Run: headless pygame with SDL's dummy video driver; simulated clock (each Clock.tick advances the game by its frame time, no real sleeping); random seed 0; keys injected as events and as key.get_pressed() state; no mouse input.
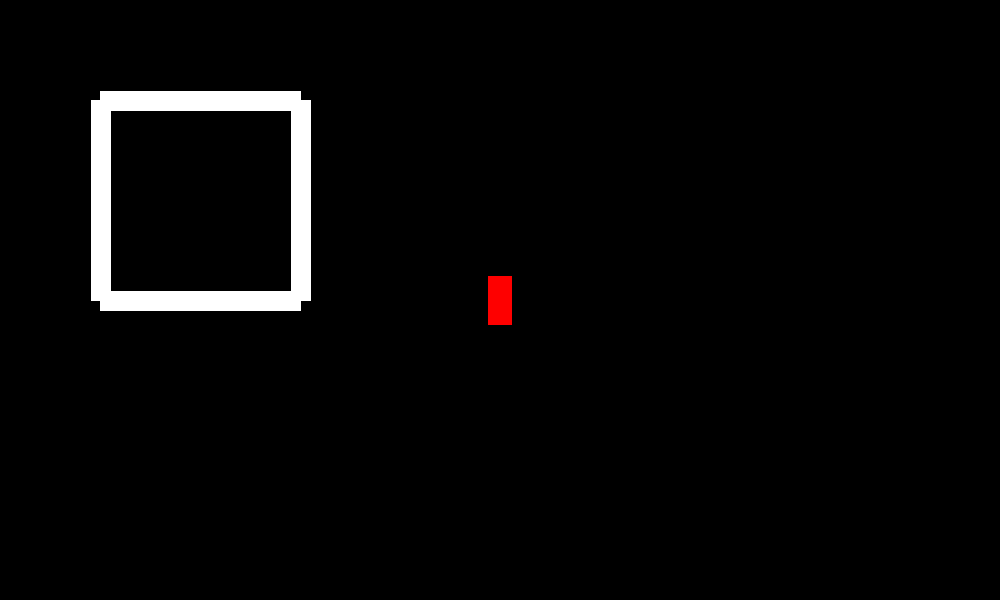
Frame 1 of 4 · flips 1–60 · no input
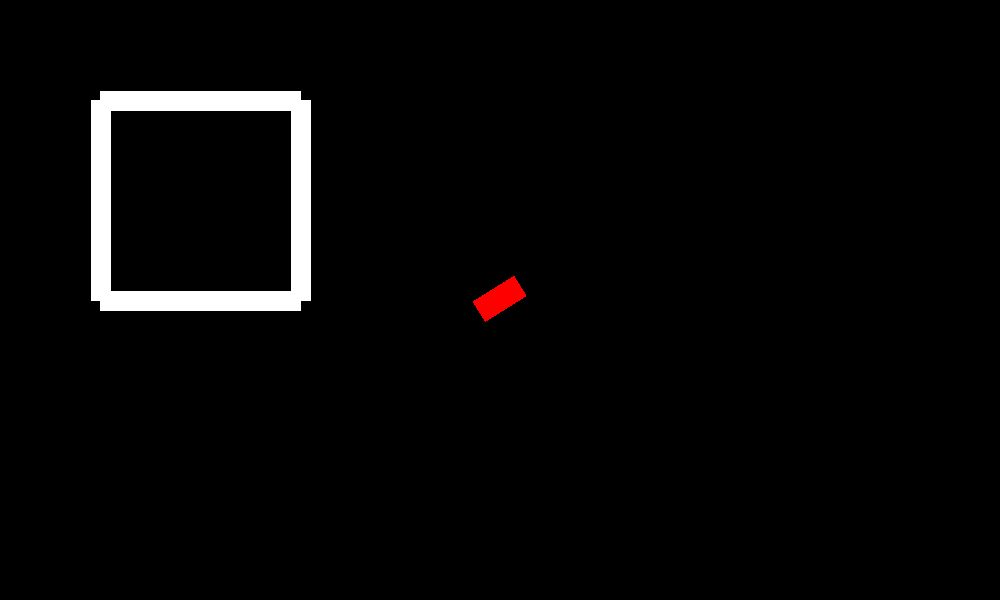
Frame 2 of 4 · flips 61–180 · tapped SPACE, RETURN · held RIGHT (→), D
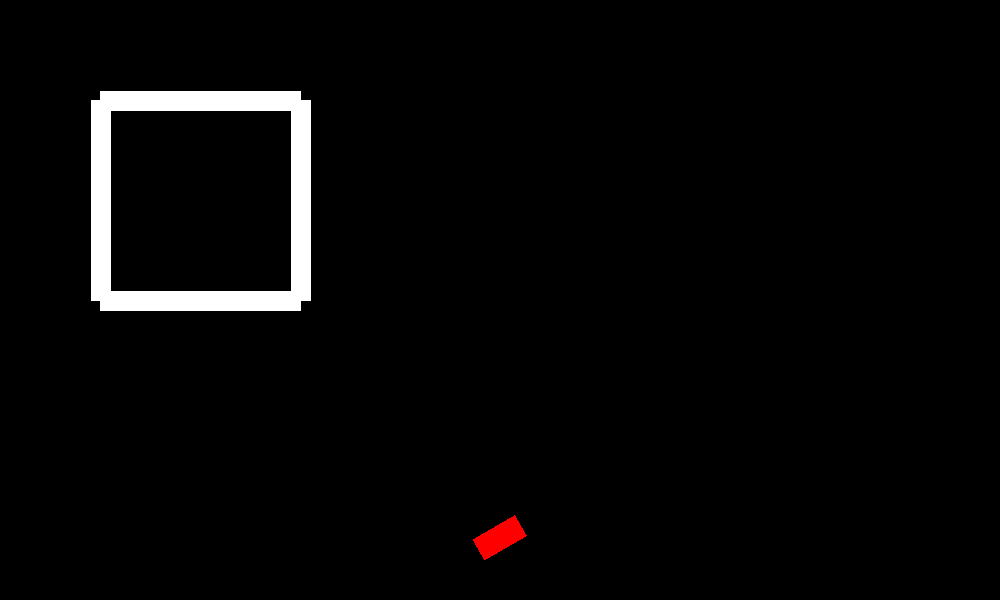
Frame 3 of 4 · flips 181–300 · held DOWN (↓), S
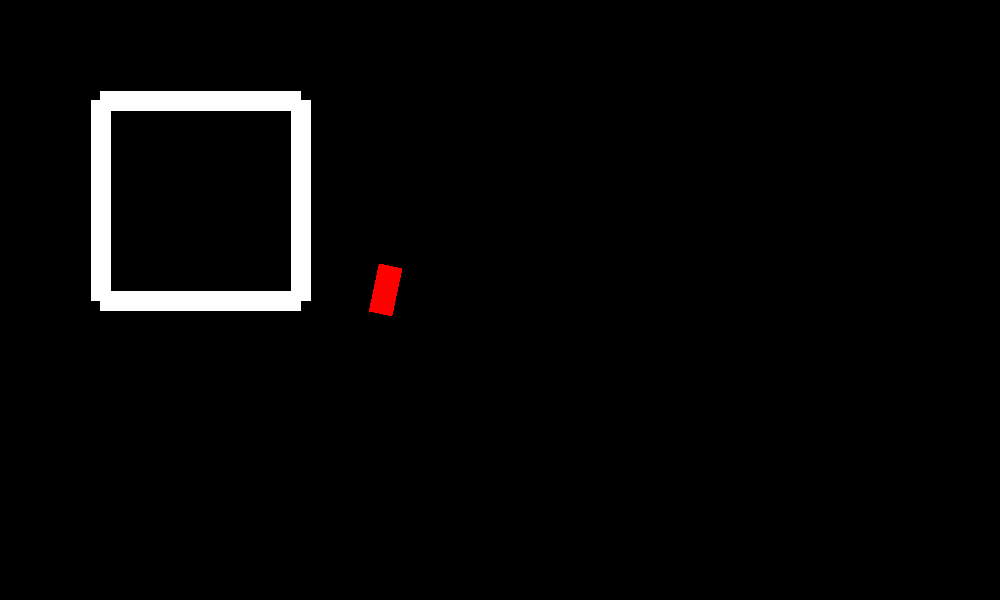
Frame 4 of 4 · flips 301–420 · held LEFT (←), A, UP (↑), W

The pygame program that drew these frames:

import pygame
from math import *
pygame.init()
WIDTH = 1000
HEIGHT = 600
screen = pygame.display.set_mode((WIDTH,HEIGHT))
R = 254
V = 0
B = 0
RED = (255,0,0)
BLUE = (0,0,255)
BLACK = (0,0,0)
WHITE = (255,255,255)
BG_COLOR = BLACK
voiture_pos = [100, 100]
voiture_largeur = 25
voiture_longueur = 50
game_over = False
speed = 2
voiture_x = WIDTH/2
voiture_y = HEIGHT/2
a_droite = False
a_gauche = False
en_haut = False
en_bas = False
angle = -90
haut_gauche = (100,100)
haut_droit = (300,100)
bas_gauche = (100,300)
bas_droit = (300,300)
liste_point = [haut_gauche, haut_droit, bas_droit, bas_gauche]



# définie surface rectangle ou la voiture est dedans 
voiture = pygame.Surface((voiture_largeur , voiture_longueur),pygame.SRCALPHA, 32)
voiture = voiture.convert_alpha()
# couleur de la surface
voiture.fill(BLACK)
# frame suivante avec rotation 
voiture_tourne = voiture.copy()
# déssine la voiture
RAINBOW = (R,V,B)
pygame.draw.rect(voiture_tourne,RAINBOW, (1, 1, voiture_largeur,voiture_longueur))
pygame.draw.lines(screen, WHITE, False, liste_point, 20)



while not game_over:

	#regarde les touches qu'on appui
	for event in pygame.event.get():
		if event.type == pygame.QUIT:
			sys.exit()
		if event.type == pygame.KEYDOWN:
			if event.key == pygame.K_UP:
				en_haut = True
			elif event.key == pygame.K_DOWN:
				en_bas = True
			elif event.key == pygame.K_LEFT :#and en_haut == True: pour tourner seulement quand on avance
				a_droite = True
			elif event.key == pygame.K_RIGHT :#and en_haut == True: pour tourner seulement quand on avance
				a_gauche = True

		#regarde les touche qu'on qu'on désappui
		elif event.type == pygame.KEYUP:
			if event.key == pygame.K_LEFT:
				a_droite = False
			elif event.key == pygame.K_RIGHT:
				a_gauche = False
			elif event.key == pygame.K_UP:
				en_haut = False
			elif event.key == pygame.K_DOWN:
				en_bas = False




	# dessine la voiture
	RAINBOW = (R,V,B)
	pygame.draw.rect(voiture,RAINBOW, (1, 1, voiture_largeur,voiture_longueur))
	
	# efface tout
	screen.fill(BG_COLOR)
	pygame.draw.lines(screen, WHITE, True, liste_point, 20)
	# pygame.draw.rect(screen, RED, (voiture_x, voiture_y, voiture_largeur, voiture_longueur))
	centre_x = voiture_x - voiture_tourne.get_rect().width/2
	centre_y = voiture_y - voiture_tourne.get_rect().height/2
	voiture_centre = (centre_x, centre_y)
	# remplace l'ancienne image de la voiture par la nouvelle rotationné
	screen.blit(voiture_tourne, voiture_centre)
	# met à jour les bailles
	pygame.display.update()




	# action selon les touches appuiyé
	if a_droite is True:
		angle = (angle-2)%360
		voiture_tourne = pygame.transform.rotate(voiture, -angle-90)
	if a_gauche is True:
		angle = (angle+2)%360
		voiture_tourne = pygame.transform.rotate(voiture, -angle-90)
	if en_haut is True:
		voiture_y += speed * sin(angle / (180 / 3.14))
		voiture_x += speed * cos(angle / (180 / 3.14))
		voiture_tourne = pygame.transform.rotate(voiture, -angle-90)
	if en_bas is True:
		voiture_y += speed
		voiture_tourne = pygame.transform.rotate(voiture, -angle-90)

		# ramène la voiture au milieu quand elle sort
	if  WIDTH < voiture_x or voiture_x < 0 or HEIGHT < voiture_y or voiture_y < 0: 
		# change les couleurs
		# R = R+B
		# B = R-B
		# R = R-B
		# B = B+V
		# V = B-V
		# B = B-V
		print("dehors")
		voiture_x = WIDTH/2
		voiture_y = HEIGHT/2
		angle = -90
